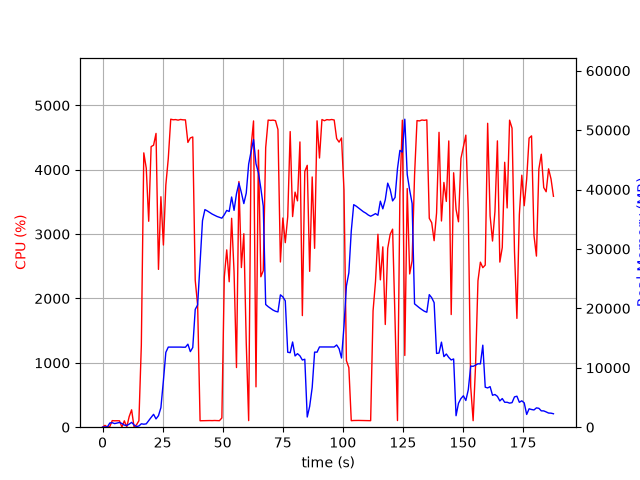

The table this chart was drawn from, first rows:
elapsed_time, nproc, cpu, mem_real, mem_virtual
3.910064697265625e-05, 1, 0.0, 7.746, 3185
1.006, 2, 28.8, 48.68, 160.7
2.014, 2, 2.0, 54.18, 165.6
3.023, 4, 9.9, 706.8, 2390
4.03, 6, 102.2, 755.8, 3195
5.037, 3, 99.2, 606.4, 1999
6.046, 3, 100.2, 711.1, 2095
7.053, 3, 99.2, 796.4, 2207
8.062, 5, 2.0, 624.8, 2503
9.072, 3, 99.2, 352.8, 1661
10.08, 3, 2.0, 290.2, 1585
11.09, 4, 165.6, 514.3, 2207
12.1, 6, 270.3, 810.5, 2956
13.11, 4, 3.0, 378.4, 1918
14.12, 1, 36.6, 100.7, 774.8
15.13, 1, 99.9, 208.1, 742.8
16.14, 1, 1275, 573.8, 4753
17.17, 1, 4262, 502.2, 4753
18.19, 1, 4024, 564.3, 4783
19.21, 1, 3200, 1109, 6647
20.22, 1, 4359, 1647, 6647
21.24, 1, 4382, 2163, 8191
22.26, 1, 4565, 1397, 8191
23.28, 1, 2452, 1939, 8703
24.29, 1, 3581, 3290, 10527
25.32, 1, 2830, 7828, 15657
26.34, 1, 3764, 12597, 29507
27.36, 1, 4176, 13481, 29507
28.38, 1, 4786, 13481, 29507
29.4, 1, 4777, 13481, 29507
30.42, 1, 4780, 13481, 29507
31.44, 1, 4771, 13481, 29507
32.46, 1, 4781, 13481, 29507
33.48, 1, 4776, 13460, 29507
34.5, 1, 4775, 13460, 29507
35.52, 1, 4425, 13972, 29507
36.54, 1, 4495, 12723, 29507
37.55, 1, 4510, 13408, 32678
38.57, 1, 2284, 19826, 45026
39.58, 1, 1891, 20591, 65506
40.59, 1, 100.1, 27747, 65506
41.6, 1, 101.2, 34760, 65506
42.6, 1, 103.2, 36623, 65506
43.61, 1, 104.2, 36395, 65506
44.62, 1, 103.3, 36141, 65506
45.63, 1, 102.2, 35869, 65506
46.63, 1, 104.2, 35662, 65506
47.64, 1, 102.2, 35467, 65506
48.65, 1, 101.2, 35320, 65506
49.66, 1, 143.9, 35178, 65506
50.67, 1, 2331, 35754, 65506
51.68, 1, 2755, 36484, 65506
52.71, 1, 2260, 36304, 65506
53.72, 1, 3246, 38742, 65506
54.73, 1, 2416, 36494, 65526
55.74, 1, 927.0, 39292, 90102
56.75, 1, 3817, 41085, 90102
57.78, 1, 2480, 39474, 90102
58.8, 1, 3006, 37636, 90102
59.8, 1, 1314, 39399, 90102
... 126 more rows
